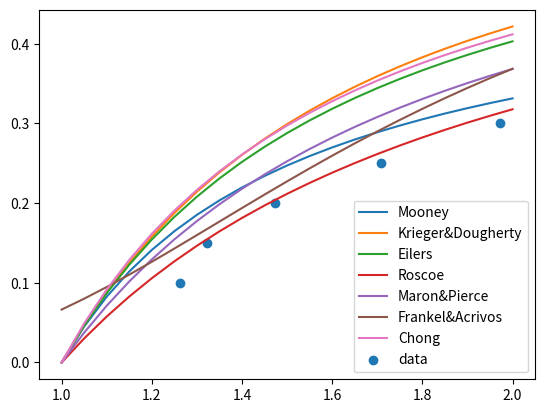

Source code (Python):
import numpy as np
import matplotlib.pyplot as plt
K=1/300
y_r = np.array([i/20 for i in range(20,41)])

y = y_r*((2*y_r + 5*K)/(2+5*K))**(3/2)

phi_m = 0.637

plt.figure()

phi = 1/(2.5/np.log(y)+1/phi_m)
plt.plot(y_r, phi)
phi = (1-y**(-1/(2.5*phi_m)))*phi_m
plt.plot(y_r, phi)
phi = 1/(1.25/(y**(1/2)-1)+(1/phi_m))
plt.plot(y_r, phi)
phi = (1-y**(-1/2.5))*phi_m
plt.plot(y_r, phi)
phi = (1-y**(-1/2))*phi_m
plt.plot(y_r, phi)
phi = phi_m/(9/(8*y)+1)**3
plt.plot(y_r, phi)
phi = phi_m/(0.75/(y**(1/2)-1)+1)
plt.plot(y_r, phi)


phi_data = [0.1,0.15,0.2,0.25,0.3]
y_r_data = [378.95/300,396.7/300,441.79/300,512.21/300,591.42/300]
plt.scatter(y_r_data,phi_data)
plt.legend([
    "Mooney",
    "Krieger&Dougherty",
    "Eilers",
    "Roscoe",
    "Maron&Pierce",
    "Frankel&Acrivos",
    "Chong",
    "data"])
plt.show()
